Run: headless pygame with SDL's dummy video driver; simulated clock (each Clock.tick advances the game by its frame time, no real sleeping); random seed 0; keys injected as events and as key.get_pressed() state; mouse plan: one left click at the window centre at the start of phase 2, then a move to the lower-right quarter at the start of phase 3.
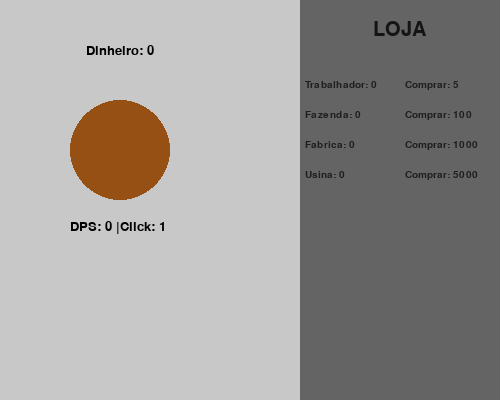
Frame 1 of 4 · flips 1–60 · no input
Frame 2 of 4 · flips 61–180 · clicked the window centre · tapped SPACE, RETURN · held RIGHT (→), D · screen unchanged from frame 1, image omitted
Frame 3 of 4 · flips 181–300 · moved the mouse to the lower-right quarter · held DOWN (↓), S · screen unchanged from frame 2, image omitted
Frame 4 of 4 · flips 301–420 · held LEFT (←), A, UP (↑), W · screen unchanged from frame 3, image omitted

The pygame program that drew these frames:

import pygame
from pygame.locals import *

pygame.init()

Display_Size = (500, 400)
Display = pygame.display.set_mode(Display_Size)
Clock = pygame.time.Clock()
dinheiro = 0


def escreve(texto, tam=15, cor=(0, 0, 0), antialias=False):
    font = pygame.font.SysFont('calibri', tam)
    text = font.render(texto, antialias, cor)
    pos = text.get_rect()
    return text, pos


loja = pygame.Surface((200, 400))
loja.fill((100, 100, 100))
loja_nome = escreve('LOJA', 30, (20, 20, 20), antialias=True)
loja_nome[1].center = (400, 30)

opcoes = [{'Nome': 'Trabalhador', 'Quantidade': 0, 'Preço': 5, 'Lucro': 2},
          {'Nome': 'Fazenda', 'Quantidade': 0, 'Preço': 100, 'Lucro': 5},
          {'Nome': 'Fabrica', 'Quantidade': 0, 'Preço': 1000, 'Lucro': 15},
          {'Nome': 'Usina', 'Quantidade': 0, 'Preço': 5000, 'Lucro': 50}]

dps = 0
click = 1
count = 0

while True:
    Display.fill((200, 200, 200))
    Display.blit(loja, (300, 0))

    count += 1
    if count >= 60:
        dinheiro += dps
        count = 0

    clicou = False

    pontos = escreve(f'Dinheiro: {dinheiro}', 20, antialias=True)
    pontos[1].center = (120, 50)
    lucro = escreve(f'DPS: {dps} |Click: {click}', 20, antialias=True)
    lucro_pos = lucro[1].center = (70, 220)

    circulo = pygame.draw.circle(Display, (150, 80, 20), (120, 150), 50)
    for event in pygame.event.get():
        if event.type == MOUSEBUTTONUP:
            clicou = True
            mouse = pygame.mouse.get_pos()
            if 70 < mouse[0] < 170 and 100 < mouse[1] < 200:
                dinheiro += click + opcoes[0]['Quantidade']
        if event.type == QUIT:
            pygame.quit()
            quit()
    y = 80
    for pos in opcoes:
        x = 305
        op = escreve(f'{pos["Nome"]}: {pos["Quantidade"]}', 15, (30, 30, 30), antialias=True)
        Display.blit(op[0], (x, y))
        opc = escreve(f'Comprar: {pos["Preço"]}', 15, (30, 30, 30), antialias=True)
        Display.blit(opc[0], (405, y))
        if clicou:
            mouse = pygame.mouse.get_pos()
            if 405 < mouse[0] < 491 and y < mouse[1] < y + 14:
                if dinheiro >= pos['Preço']:
                    dinheiro -= pos['Preço']
                    pos['Quantidade'] += 1
                    if pos['Nome'] == 'Trabalhador':
                        pos['Preço'] += pos['Preço'] // 5
                        click += pos['Lucro']
                    if pos['Nome'] == 'Fazenda':
                        pos['Preço'] += pos['Preço'] // 4
                    if pos['Nome'] == 'Fabrica':
                        pos['Preço'] += pos['Preço'] // 3
                    if pos['Nome'] == 'Usina':
                        pos['Preço'] += pos['Preço'] // 2
                    if pos['Nome'] != 'Trabalhador':
                        dps += pos['Lucro']
        y += 30

    Display.blit(pontos[0], pontos[1])
    Display.blit(loja_nome[0], loja_nome[1])
    Display.blit(lucro[0], lucro_pos)
    pygame.display.update()
    Clock.tick(60)
